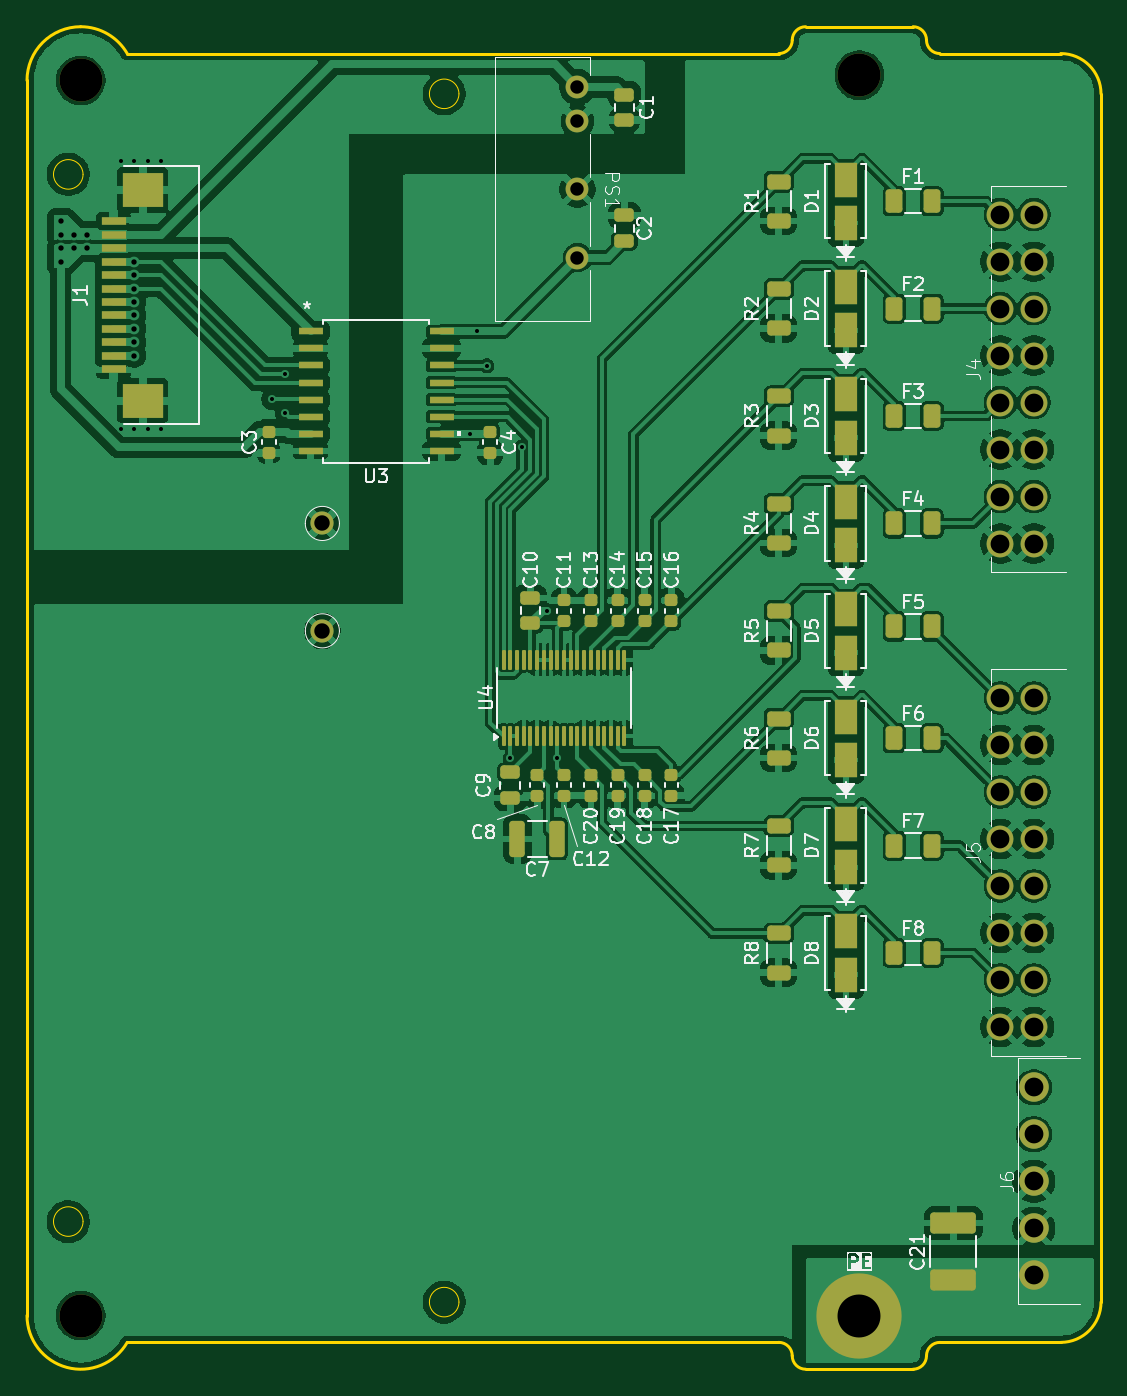
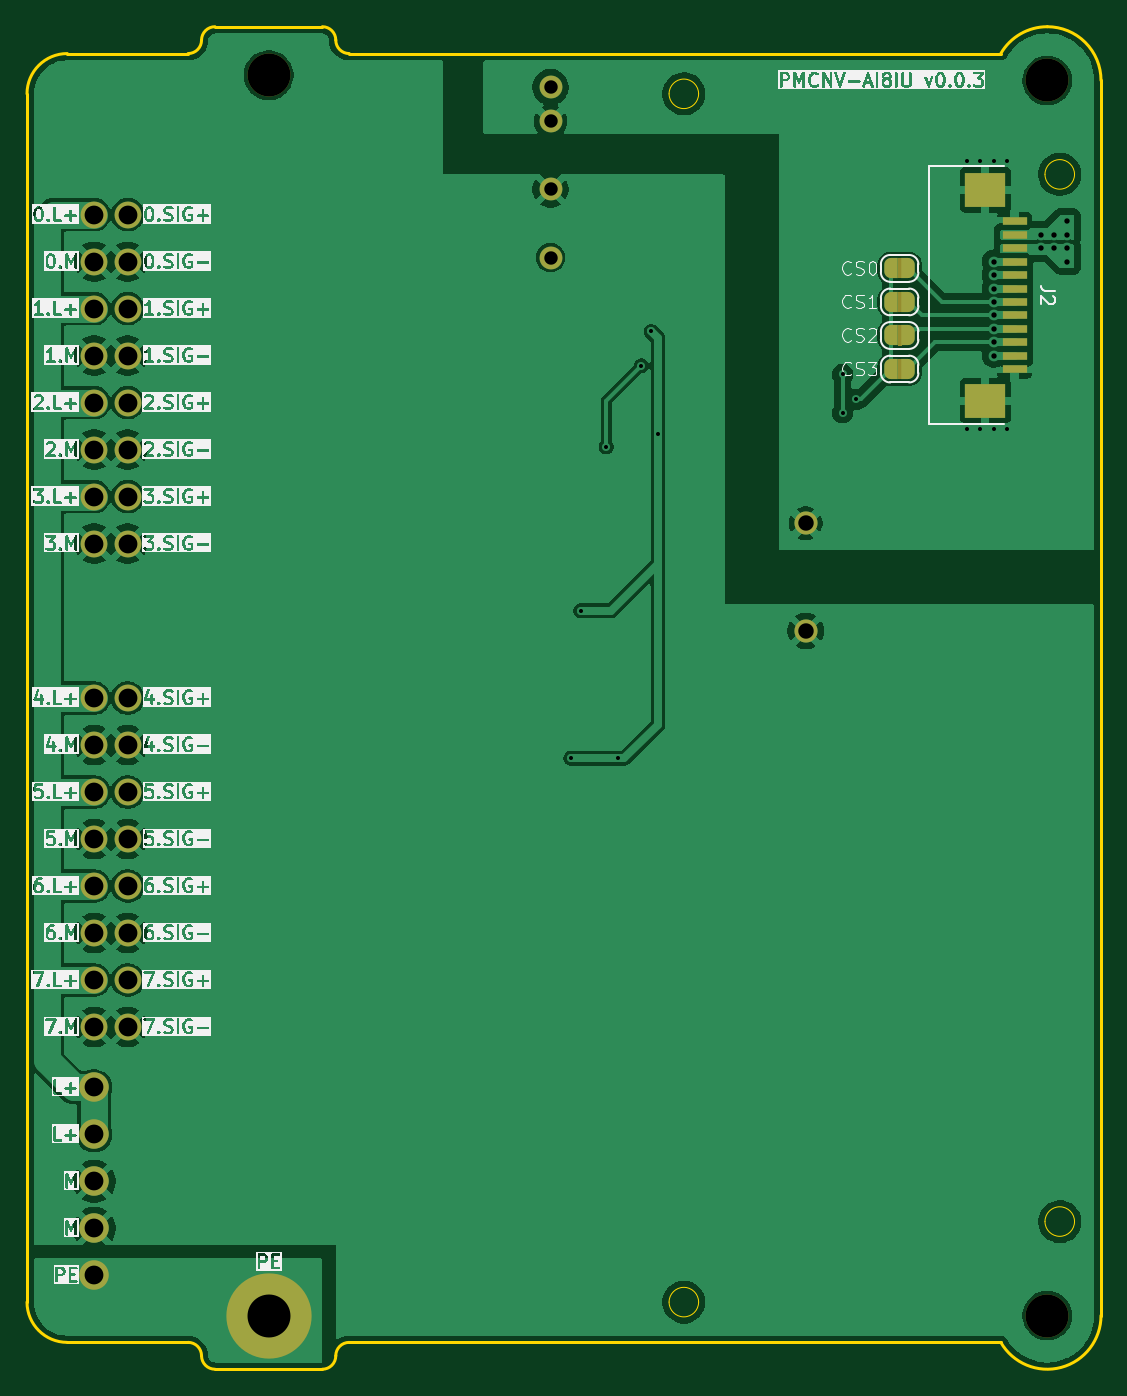
Circuit board: 11 layer files. Board 80.0 x 100.0 mm.
- bottom_copper: PMCNV-AI8IU-B_Cu.gbr (115662 bytes)
- bottom_mask: PMCNV-AI8IU-B_Mask.gbr (4268 bytes)
- paste: PMCNV-AI8IU-B_Paste.gbr (873 bytes)
- bottom_silk: PMCNV-AI8IU-B_Silkscreen.gbr (338064 bytes)
- outline: PMCNV-AI8IU-Edge_Cuts.gbr (2485 bytes)
- top_copper: PMCNV-AI8IU-F_Cu.gbr (244492 bytes)
- top_mask: PMCNV-AI8IU-F_Mask.gbr (7965 bytes)
- paste: PMCNV-AI8IU-F_Paste.gbr (6528 bytes)
- top_silk: PMCNV-AI8IU-F_Silkscreen.gbr (74706 bytes)
- drill: PMCNV-AI8IU-NPTH.drl (370 bytes)
- drill: PMCNV-AI8IU-PTH.drl (1527 bytes)

=== bottom_copper: PMCNV-AI8IU-B_Cu.gbr (115662 bytes, source omitted) ===
=== bottom_mask: PMCNV-AI8IU-B_Mask.gbr ===
%TF.GenerationSoftware,KiCad,Pcbnew,9.0.2*%
%TF.CreationDate,2025-06-25T12:37:36+03:00*%
%TF.ProjectId,PMCNV-AI8IU,504d434e-562d-4414-9938-49552e6b6963,rev?*%
%TF.SameCoordinates,Original*%
%TF.FileFunction,Soldermask,Bot*%
%TF.FilePolarity,Negative*%
%FSLAX46Y46*%
G04 Gerber Fmt 4.6, Leading zero omitted, Abs format (unit mm)*
G04 Created by KiCad (PCBNEW 9.0.2) date 2025-06-25 12:37:36*
%MOMM*%
%LPD*%
G01*
G04 APERTURE LIST*
G04 Aperture macros list*
%AMFreePoly0*
4,1,23,0.500000,-0.750000,0.000000,-0.750000,0.000000,-0.745722,-0.065263,-0.745722,-0.191342,-0.711940,-0.304381,-0.646677,-0.396677,-0.554381,-0.461940,-0.441342,-0.495722,-0.315263,-0.495722,-0.250000,-0.500000,-0.250000,-0.500000,0.250000,-0.495722,0.250000,-0.495722,0.315263,-0.461940,0.441342,-0.396677,0.554381,-0.304381,0.646677,-0.191342,0.711940,-0.065263,0.745722,0.000000,0.745722,
0.000000,0.750000,0.500000,0.750000,0.500000,-0.750000,0.500000,-0.750000,$1*%
%AMFreePoly1*
4,1,23,0.000000,0.745722,0.065263,0.745722,0.191342,0.711940,0.304381,0.646677,0.396677,0.554381,0.461940,0.441342,0.495722,0.315263,0.495722,0.250000,0.500000,0.250000,0.500000,-0.250000,0.495722,-0.250000,0.495722,-0.315263,0.461940,-0.441342,0.396677,-0.554381,0.304381,-0.646677,0.191342,-0.711940,0.065263,-0.745722,0.000000,-0.745722,0.000000,-0.750000,-0.500000,-0.750000,
-0.500000,0.750000,0.000000,0.750000,0.000000,0.745722,0.000000,0.745722,$1*%
G04 Aperture macros list end*
%ADD10C,3.200000*%
%ADD11C,2.000000*%
%ADD12C,1.700000*%
%ADD13O,6.350000X6.350000*%
%ADD14C,2.200000*%
%ADD15C,1.725000*%
%ADD16FreePoly0,0.000000*%
%ADD17FreePoly1,0.000000*%
%ADD18R,1.803400X0.635000*%
%ADD19R,2.997200X2.590800*%
G04 APERTURE END LIST*
%TO.C,JP4*%
G36*
X-25150000Y23750000D02*
G01*
X-24850000Y23750000D01*
X-24850000Y25250000D01*
X-25150000Y25250000D01*
X-25150000Y23750000D01*
G37*
%TO.C,JP2*%
G36*
X-25150000Y28750000D02*
G01*
X-24850000Y28750000D01*
X-24850000Y30250000D01*
X-25150000Y30250000D01*
X-25150000Y28750000D01*
G37*
%TO.C,JP1*%
G36*
X-25150000Y31250000D02*
G01*
X-24850000Y31250000D01*
X-24850000Y32750000D01*
X-25150000Y32750000D01*
X-25150000Y31250000D01*
G37*
%TO.C,JP3*%
G36*
X-25150000Y26250000D02*
G01*
X-24850000Y26250000D01*
X-24850000Y27750000D01*
X-25150000Y27750000D01*
X-25150000Y26250000D01*
G37*
%TD*%
D10*
%TO.C,H2*%
X22000000Y46390000D03*
%TD*%
D11*
%TO.C,J5*%
X32500000Y-24500000D03*
X32500000Y-21000000D03*
X32500000Y-17500000D03*
X32500000Y-14000000D03*
X32500000Y-10500000D03*
X32500000Y-7000000D03*
X32500000Y-3500000D03*
X32500000Y0D03*
X35000000Y-24500000D03*
X35000000Y-21000000D03*
X35000000Y-17500000D03*
X35000000Y-14000000D03*
X35000000Y-10500000D03*
X35000000Y-7000000D03*
X35000000Y-3500000D03*
X35000000Y0D03*
%TD*%
%TO.C,J4*%
X32500000Y11500000D03*
X32500000Y15000000D03*
X32500000Y18500000D03*
X32500000Y22000000D03*
X32500000Y25500000D03*
X32500000Y29000000D03*
X32500000Y32500000D03*
X32500000Y36000000D03*
X35000000Y11500000D03*
X35000000Y15000000D03*
X35000000Y18500000D03*
X35000000Y22000000D03*
X35000000Y25500000D03*
X35000000Y29000000D03*
X35000000Y32500000D03*
X35000000Y36000000D03*
%TD*%
D12*
%TO.C,PS1*%
X1000000Y45500000D03*
X1000000Y42960000D03*
X1000000Y37880000D03*
X1000000Y32800000D03*
%TD*%
D13*
%TO.C,D9*%
X22000000Y-46000000D03*
%TD*%
D14*
%TO.C,J6*%
X35000000Y-43000000D03*
X35000000Y-39500000D03*
X35000000Y-36000000D03*
X35000000Y-32500000D03*
X35000000Y-29000000D03*
%TD*%
D10*
%TO.C,H3*%
X-36000000Y-46000000D03*
%TD*%
D15*
%TO.C,U2*%
X-18000000Y13000000D03*
%TD*%
D10*
%TO.C,H1*%
X-36000000Y46000000D03*
%TD*%
D15*
%TO.C,U5*%
X-18000000Y5000000D03*
%TD*%
D16*
%TO.C,JP4*%
X-25650000Y24500000D03*
D17*
X-24350000Y24500000D03*
%TD*%
D18*
%TO.C,J2*%
X-33556000Y35499992D03*
X-33556000Y34499994D03*
X-33556000Y33499996D03*
X-33556000Y32499998D03*
X-33556000Y31500000D03*
X-33556000Y30500000D03*
X-33556000Y29500000D03*
X-33556000Y28500000D03*
X-33556000Y27500002D03*
X-33556000Y26500004D03*
X-33556000Y25500006D03*
X-33556000Y24500008D03*
D19*
X-31385999Y37850003D03*
X-31385999Y22149997D03*
%TD*%
D16*
%TO.C,JP2*%
X-25650000Y29500000D03*
D17*
X-24350000Y29500000D03*
%TD*%
D16*
%TO.C,JP1*%
X-25650000Y32000000D03*
D17*
X-24350000Y32000000D03*
%TD*%
D16*
%TO.C,JP3*%
X-25650000Y27000000D03*
D17*
X-24350000Y27000000D03*
%TD*%
M02*

=== paste: PMCNV-AI8IU-B_Paste.gbr ===
%TF.GenerationSoftware,KiCad,Pcbnew,9.0.2*%
%TF.CreationDate,2025-06-25T12:37:36+03:00*%
%TF.ProjectId,PMCNV-AI8IU,504d434e-562d-4414-9938-49552e6b6963,rev?*%
%TF.SameCoordinates,Original*%
%TF.FileFunction,Paste,Bot*%
%TF.FilePolarity,Positive*%
%FSLAX46Y46*%
G04 Gerber Fmt 4.6, Leading zero omitted, Abs format (unit mm)*
G04 Created by KiCad (PCBNEW 9.0.2) date 2025-06-25 12:37:36*
%MOMM*%
%LPD*%
G01*
G04 APERTURE LIST*
%ADD10R,1.803400X0.635000*%
%ADD11R,2.997200X2.590800*%
G04 APERTURE END LIST*
D10*
%TO.C,J2*%
X-33556000Y35499992D03*
X-33556000Y34499994D03*
X-33556000Y33499996D03*
X-33556000Y32499998D03*
X-33556000Y31500000D03*
X-33556000Y30500000D03*
X-33556000Y29500000D03*
X-33556000Y28500000D03*
X-33556000Y27500002D03*
X-33556000Y26500004D03*
X-33556000Y25500006D03*
X-33556000Y24500008D03*
D11*
X-31385999Y37850003D03*
X-31385999Y22149997D03*
%TD*%
M02*

=== bottom_silk: PMCNV-AI8IU-B_Silkscreen.gbr (338064 bytes, source omitted) ===
=== outline: PMCNV-AI8IU-Edge_Cuts.gbr ===
%TF.GenerationSoftware,KiCad,Pcbnew,9.0.2*%
%TF.CreationDate,2025-06-25T12:37:36+03:00*%
%TF.ProjectId,PMCNV-AI8IU,504d434e-562d-4414-9938-49552e6b6963,rev?*%
%TF.SameCoordinates,Original*%
%TF.FileFunction,Profile,NP*%
%FSLAX46Y46*%
G04 Gerber Fmt 4.6, Leading zero omitted, Abs format (unit mm)*
G04 Created by KiCad (PCBNEW 9.0.2) date 2025-06-25 12:37:36*
%MOMM*%
%LPD*%
G01*
G04 APERTURE LIST*
%TA.AperFunction,Profile*%
%ADD10C,0.200000*%
%TD*%
%TA.AperFunction,Profile*%
%ADD11C,0.050000*%
%TD*%
G04 APERTURE END LIST*
D10*
X27000000Y-49000000D02*
G75*
G02*
X28000000Y-48000000I1000000J0D01*
G01*
X37000000Y48000000D02*
X28000000Y48000000D01*
X17000000Y49000000D02*
G75*
G02*
X16000000Y48000000I-1000000J0D01*
G01*
X-40000000Y46000000D02*
G75*
G02*
X-36000000Y50000000I4000000J0D01*
G01*
X17000000Y49000000D02*
G75*
G02*
X18000000Y50000000I1000000J0D01*
G01*
X-40000000Y46000000D02*
X-40000000Y-46000000D01*
X37000000Y48000000D02*
G75*
G02*
X40000000Y45000000I0J-3000000D01*
G01*
X16000000Y-48000000D02*
G75*
G02*
X17000000Y-49000000I0J-1000000D01*
G01*
X-32535899Y-48000000D02*
G75*
G02*
X-39999999Y-46000000I-3464101J2000000D01*
G01*
X16000000Y-48000000D02*
X-32535900Y-48000000D01*
X26000000Y50000000D02*
G75*
G02*
X27000000Y49000000I0J-1000000D01*
G01*
X27000000Y-49000000D02*
G75*
G02*
X26000000Y-50000000I-1000000J0D01*
G01*
X18000000Y-50000000D02*
X26000000Y-50000000D01*
X-32527027Y48000000D02*
X16000000Y48000000D01*
X-36000000Y50000000D02*
G75*
G02*
X-32533686Y47996164I0J-4000000D01*
G01*
X26000000Y50000000D02*
X18000000Y50000000D01*
X28000000Y48000000D02*
G75*
G02*
X27000000Y49000000I0J1000000D01*
G01*
X28000000Y-48000000D02*
X37000000Y-48000000D01*
X18000000Y-50000000D02*
G75*
G02*
X17000000Y-49000000I0J1000000D01*
G01*
X40000000Y-45000000D02*
G75*
G02*
X37000000Y-48000000I-3000000J0D01*
G01*
X40000000Y45000000D02*
X40000000Y-45000000D01*
D11*
%TO.C,U1*%
X-35826271Y39000000D02*
G75*
G02*
X-38026271Y39000000I-1100000J0D01*
G01*
X-38026271Y39000000D02*
G75*
G02*
X-35826271Y39000000I1100000J0D01*
G01*
X-35826271Y-39000000D02*
G75*
G02*
X-38026271Y-39000000I-1100000J0D01*
G01*
X-38026271Y-39000000D02*
G75*
G02*
X-35826271Y-39000000I1100000J0D01*
G01*
X-7826271Y45000000D02*
G75*
G02*
X-10026271Y45000000I-1100000J0D01*
G01*
X-10026271Y45000000D02*
G75*
G02*
X-7826271Y45000000I1100000J0D01*
G01*
X-7826271Y-45000000D02*
G75*
G02*
X-10026271Y-45000000I-1100000J0D01*
G01*
X-10026271Y-45000000D02*
G75*
G02*
X-7826271Y-45000000I1100000J0D01*
G01*
%TD*%
M02*

=== top_copper: PMCNV-AI8IU-F_Cu.gbr (244492 bytes, source omitted) ===
=== top_mask: PMCNV-AI8IU-F_Mask.gbr (7965 bytes, source omitted) ===
=== paste: PMCNV-AI8IU-F_Paste.gbr (6528 bytes, source omitted) ===
=== top_silk: PMCNV-AI8IU-F_Silkscreen.gbr (74706 bytes, source omitted) ===
=== drill: PMCNV-AI8IU-NPTH.drl ===
M48
; DRILL file {KiCad 9.0.2} date 2025-06-25T12:37:36+0300
; FORMAT={-:-/ absolute / metric / decimal}
; #@! TF.CreationDate,2025-06-25T12:37:36+03:00
; #@! TF.GenerationSoftware,Kicad,Pcbnew,9.0.2
; #@! TF.FileFunction,NonPlated,1,2,NPTH
FMAT,2
METRIC
; #@! TA.AperFunction,NonPlated,NPTH,ComponentDrill
T1C3.200
%
G90
G05
T1
X-36.0Y46.0
X-36.0Y-46.0
X22.0Y46.39
M30

=== drill: PMCNV-AI8IU-PTH.drl ===
M48
; DRILL file {KiCad 9.0.2} date 2025-06-25T12:37:36+0300
; FORMAT={-:-/ absolute / metric / decimal}
; #@! TF.CreationDate,2025-06-25T12:37:36+03:00
; #@! TF.GenerationSoftware,Kicad,Pcbnew,9.0.2
; #@! TF.FileFunction,Plated,1,2,PTH
FMAT,2
METRIC
; #@! TA.AperFunction,Plated,PTH,ViaDrill
T1C0.300
; #@! TA.AperFunction,Plated,PTH,ViaDrill
T2C0.400
; #@! TA.AperFunction,Plated,PTH,ComponentDrill
T3C1.000
; #@! TA.AperFunction,Plated,PTH,ComponentDrill
T4C1.150
; #@! TA.AperFunction,Plated,PTH,ComponentDrill
T5C1.400
; #@! TA.AperFunction,Plated,PTH,ComponentDrill
T6C3.200
%
G90
G05
T1
X-33.0Y40.0
X-33.0Y20.0
X-32.0Y40.0
X-32.0Y20.0
X-31.0Y40.0
X-31.0Y20.0
X-30.0Y40.0
X-30.0Y20.0
X-21.75Y22.25
X-20.75Y24.095
X-20.75Y21.25
X-7.0Y19.685
X-6.5Y27.305
X-5.75Y24.75
X-4.0Y-4.5
X-3.15Y18.693
X-1.25Y6.5
X-0.5Y-4.5
T2
X-37.5Y35.5
X-37.5Y34.5
X-37.5Y33.5
X-37.5Y32.5
X-36.5Y34.5
X-36.5Y33.5
X-35.5Y34.5
X-35.5Y33.5
X-32.0Y32.5
X-32.0Y31.5
X-32.0Y30.5
X-32.0Y29.5
X-32.0Y28.5
X-32.0Y27.5
X-32.0Y26.5
X-32.0Y25.5
T3
X1.0Y45.5
X1.0Y42.96
X1.0Y37.88
X1.0Y32.8
T4
X-18.0Y13.0
X-18.0Y5.0
T5
X32.5Y36.0
X32.5Y32.5
X32.5Y29.0
X32.5Y25.5
X32.5Y22.0
X32.5Y18.5
X32.5Y15.0
X32.5Y11.5
X32.5Y0.0
X32.5Y-3.5
X32.5Y-7.0
X32.5Y-10.5
X32.5Y-14.0
X32.5Y-17.5
X32.5Y-21.0
X32.5Y-24.5
X35.0Y36.0
X35.0Y32.5
X35.0Y29.0
X35.0Y25.5
X35.0Y22.0
X35.0Y18.5
X35.0Y15.0
X35.0Y11.5
X35.0Y0.0
X35.0Y-3.5
X35.0Y-7.0
X35.0Y-10.5
X35.0Y-14.0
X35.0Y-17.5
X35.0Y-21.0
X35.0Y-24.5
X35.0Y-29.0
X35.0Y-32.5
X35.0Y-36.0
X35.0Y-39.5
X35.0Y-43.0
T6
X22.0Y-46.0
M30

